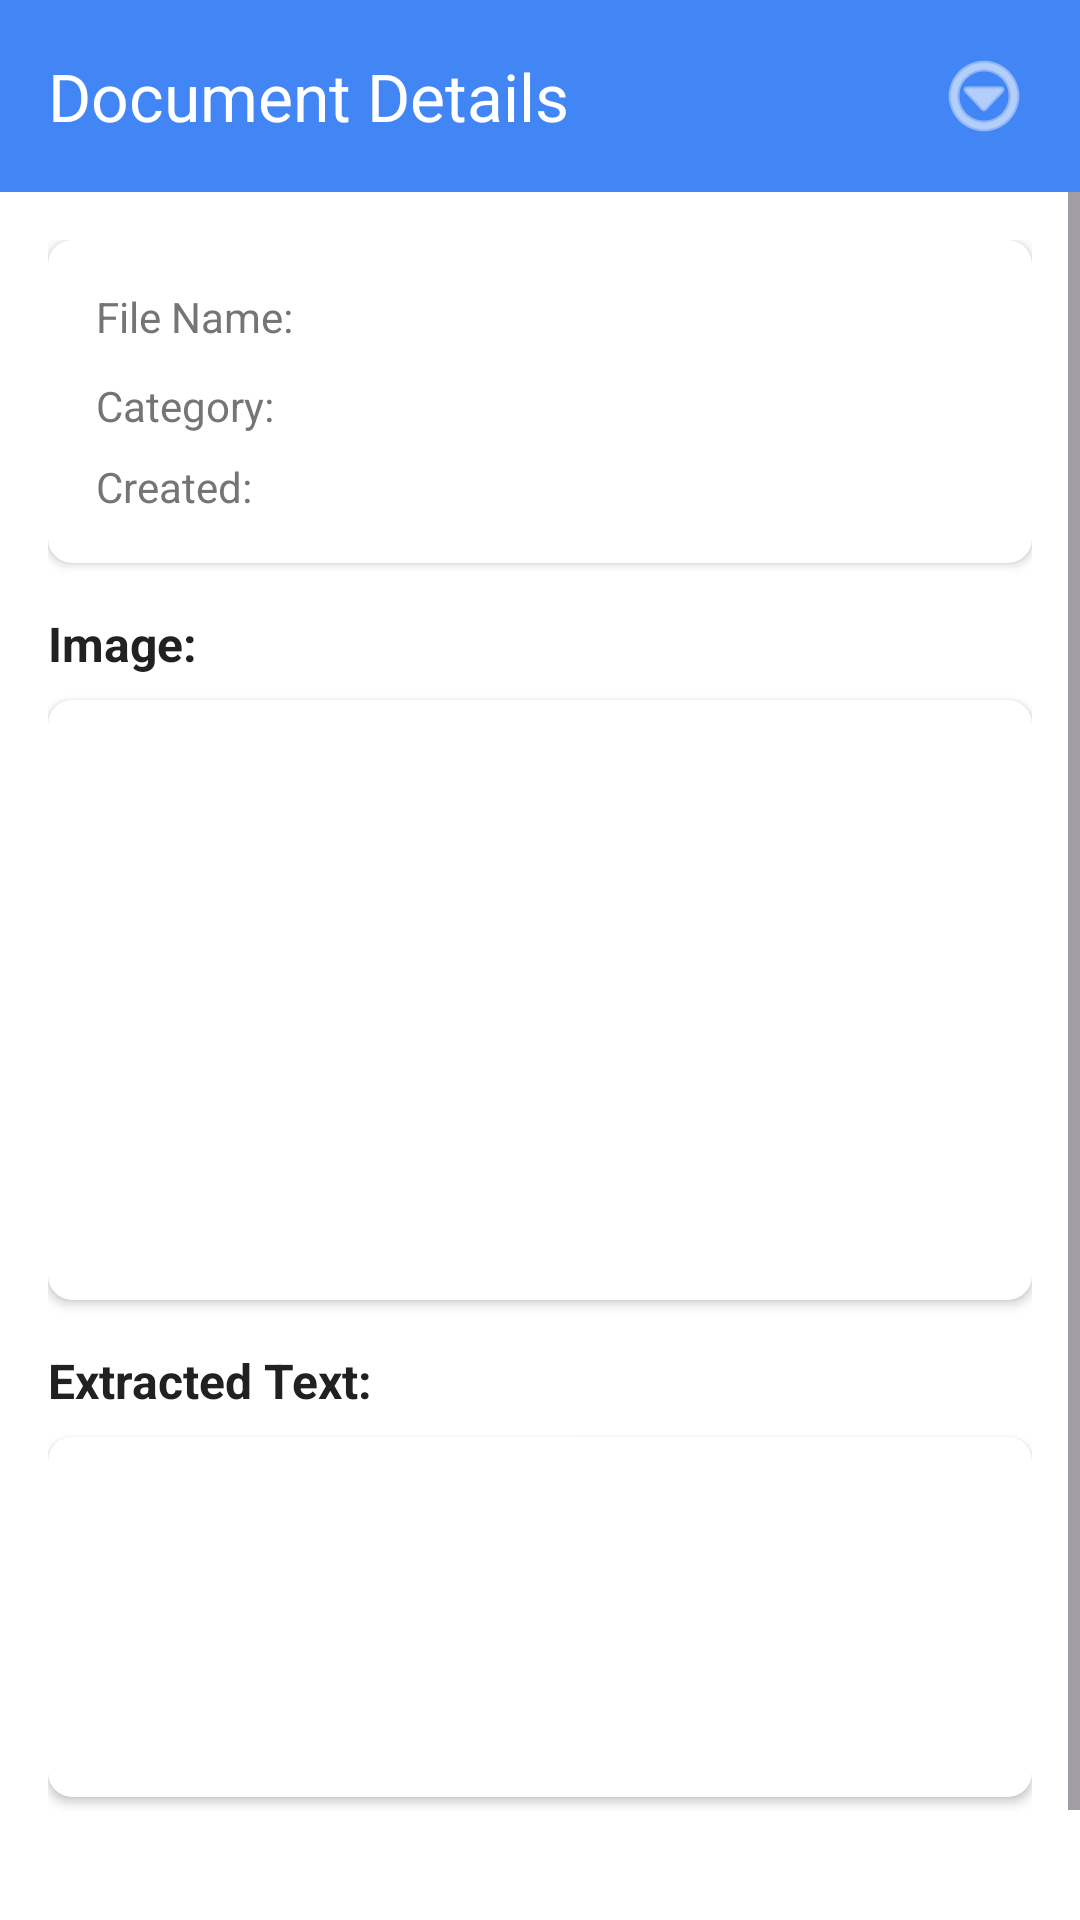

Reconstruct the res/layout file that produces this screen, plus the resources it refers to.
<!-- AndroidManifest.xml: application theme Theme.EScan -->
<!-- res/layout/fragment_document_viewer.xml -->
<?xml version="1.0" encoding="utf-8"?>
<androidx.constraintlayout.widget.ConstraintLayout xmlns:android="http://schemas.android.com/apk/res/android"
    xmlns:app="http://schemas.android.com/apk/res-auto"
    xmlns:tools="http://schemas.android.com/tools"
    android:layout_width="match_parent"
    android:layout_height="match_parent"
    android:background="@color/background"
    tools:context=".ui.library.DocumentViewerFragment">

    <androidx.appcompat.widget.Toolbar
        android:id="@+id/toolbar"
        android:layout_width="match_parent"
        android:layout_height="?attr/actionBarSize"
        android:background="@color/primary"
        android:elevation="4dp"
        android:theme="@style/ThemeOverlay.AppCompat.Dark.ActionBar"
        app:layout_constraintTop_toTopOf="parent"
        app:popupTheme="@style/ThemeOverlay.AppCompat.Light"
        app:title="Document Details"
        app:titleTextColor="@color/white">

        <ImageButton
            android:id="@+id/btn_more_options"
            android:layout_width="48dp"
            android:layout_height="48dp"
            android:layout_gravity="end"
            android:layout_marginEnd="8dp"
            android:background="?attr/selectableItemBackgroundBorderless"
            android:contentDescription="More Options"
            android:src="@android:drawable/ic_menu_more"
            android:tint="@color/white" />

    </androidx.appcompat.widget.Toolbar>

    <ScrollView
        android:layout_width="0dp"
        android:layout_height="0dp"
        android:fillViewport="true"
        app:layout_constraintBottom_toBottomOf="parent"
        app:layout_constraintEnd_toEndOf="parent"
        app:layout_constraintStart_toStartOf="parent"
        app:layout_constraintTop_toBottomOf="@id/toolbar">

        <androidx.constraintlayout.widget.ConstraintLayout
            android:layout_width="match_parent"
            android:layout_height="wrap_content"
            android:padding="16dp">

            
            <androidx.cardview.widget.CardView
                android:id="@+id/card_info"
                android:layout_width="match_parent"
                android:layout_height="wrap_content"
                app:cardCornerRadius="8dp"
                app:cardElevation="2dp"
                app:layout_constraintTop_toTopOf="parent">

                <androidx.constraintlayout.widget.ConstraintLayout
                    android:layout_width="match_parent"
                    android:layout_height="wrap_content"
                    android:padding="16dp">

                    <TextView
                        android:id="@+id/label_file_name"
                        android:layout_width="wrap_content"
                        android:layout_height="wrap_content"
                        android:text="File Name:"
                        android:textColor="@color/text_secondary"
                        android:textSize="14sp"
                        app:layout_constraintStart_toStartOf="parent"
                        app:layout_constraintTop_toTopOf="parent" />

                    <TextView
                        android:id="@+id/text_file_name"
                        android:layout_width="0dp"
                        android:layout_height="wrap_content"
                        android:layout_marginStart="8dp"
                        android:textColor="@color/text_primary"
                        android:textSize="16sp"
                        android:textStyle="bold"
                        app:layout_constraintEnd_toEndOf="parent"
                        app:layout_constraintStart_toEndOf="@id/label_file_name"
                        app:layout_constraintTop_toTopOf="@id/label_file_name"
                        tools:text="Document_20230725_123456" />

                    <TextView
                        android:id="@+id/label_category"
                        android:layout_width="wrap_content"
                        android:layout_height="wrap_content"
                        android:layout_marginTop="8dp"
                        android:text="Category:"
                        android:textColor="@color/text_secondary"
                        android:textSize="14sp"
                        app:layout_constraintStart_toStartOf="parent"
                        app:layout_constraintTop_toBottomOf="@id/text_file_name" />

                    <TextView
                        android:id="@+id/text_category"
                        android:layout_width="wrap_content"
                        android:layout_height="wrap_content"
                        android:layout_marginStart="8dp"
                        android:textColor="@color/primary"
                        android:textSize="14sp"
                        app:layout_constraintStart_toEndOf="@id/label_category"
                        app:layout_constraintTop_toTopOf="@id/label_category"
                        tools:text="Personal" />

                    <TextView
                        android:id="@+id/label_date"
                        android:layout_width="wrap_content"
                        android:layout_height="wrap_content"
                        android:layout_marginTop="8dp"
                        android:text="Created:"
                        android:textColor="@color/text_secondary"
                        android:textSize="14sp"
                        app:layout_constraintStart_toStartOf="parent"
                        app:layout_constraintTop_toBottomOf="@id/text_category" />

                    <TextView
                        android:id="@+id/text_date"
                        android:layout_width="wrap_content"
                        android:layout_height="wrap_content"
                        android:layout_marginStart="8dp"
                        android:textColor="@color/text_secondary"
                        android:textSize="14sp"
                        app:layout_constraintStart_toEndOf="@id/label_date"
                        app:layout_constraintTop_toTopOf="@id/label_date"
                        tools:text="Jul 25, 2023" />

                </androidx.constraintlayout.widget.ConstraintLayout>

            </androidx.cardview.widget.CardView>

            
            <TextView
                android:id="@+id/label_image"
                android:layout_width="match_parent"
                android:layout_height="wrap_content"
                android:layout_marginTop="16dp"
                android:text="Image:"
                android:textColor="@color/text_primary"
                android:textSize="16sp"
                android:textStyle="bold"
                app:layout_constraintTop_toBottomOf="@id/card_info" />

            <androidx.cardview.widget.CardView
                android:id="@+id/card_image"
                android:layout_width="match_parent"
                android:layout_height="wrap_content"
                android:layout_marginTop="8dp"
                app:cardCornerRadius="8dp"
                app:cardElevation="2dp"
                app:layout_constraintTop_toBottomOf="@id/label_image">

                <ImageView
                    android:id="@+id/image_preview"
                    android:layout_width="match_parent"
                    android:layout_height="200dp"
                    android:contentDescription="Document Image"
                    android:scaleType="fitCenter"
                    tools:src="@android:drawable/ic_menu_gallery" />

            </androidx.cardview.widget.CardView>

            
            <TextView
                android:id="@+id/label_text"
                android:layout_width="match_parent"
                android:layout_height="wrap_content"
                android:layout_marginTop="16dp"
                android:text="Extracted Text:"
                android:textColor="@color/text_primary"
                android:textSize="16sp"
                android:textStyle="bold"
                app:layout_constraintTop_toBottomOf="@id/card_image" />

            <androidx.cardview.widget.CardView
                android:id="@+id/card_text"
                android:layout_width="match_parent"
                android:layout_height="wrap_content"
                android:layout_marginTop="8dp"
                app:cardCornerRadius="8dp"
                app:cardElevation="2dp"
                app:layout_constraintTop_toBottomOf="@id/label_text">

                <TextView
                    android:id="@+id/text_content"
                    android:layout_width="match_parent"
                    android:layout_height="wrap_content"
                    android:minHeight="120dp"
                    android:padding="16dp"
                    android:textColor="@color/text_primary"
                    android:textIsSelectable="true"
                    android:textSize="14sp"
                    tools:text="Lorem ipsum dolor sit amet, consectetur adipiscing elit. Nullam in dui mauris. Vivamus hendrerit arcu sed erat molestie vehicula." />

            </androidx.cardview.widget.CardView>

            
            <LinearLayout
                android:layout_width="match_parent"
                android:layout_height="wrap_content"
                android:layout_marginTop="16dp"
                android:orientation="horizontal"
                app:layout_constraintTop_toBottomOf="@id/card_text">

                <Button
                    android:id="@+id/btn_edit"
                    android:layout_width="0dp"
                    android:layout_height="wrap_content"
                    android:layout_marginEnd="4dp"
                    android:layout_weight="1"
                    android:background="@drawable/primary_button_background"
                    android:text="Edit"
                    android:textColor="@color/white" />

                <Button
                    android:id="@+id/btn_share"
                    android:layout_width="0dp"
                    android:layout_height="wrap_content"
                    android:layout_marginHorizontal="4dp"
                    android:layout_weight="1"
                    android:background="@drawable/primary_button_background"
                    android:text="Share"
                    android:textColor="@color/white" />

                <Button
                    android:id="@+id/btn_delete"
                    android:layout_width="0dp"
                    android:layout_height="wrap_content"
                    android:layout_marginStart="4dp"
                    android:layout_weight="1"
                    android:background="@drawable/primary_button_background"
                    android:text="Delete"
                    android:textColor="@color/white" />

            </LinearLayout>

        </androidx.constraintlayout.widget.ConstraintLayout>
    </ScrollView>

</androidx.constraintlayout.widget.ConstraintLayout>
<!-- resources referenced by this layout -->
<resources>
  <color name="background">#FFFFFF</color>
  <color name="primary">#4285F4</color>
  <color name="text_primary">#212121</color>
  <color name="text_secondary">#757575</color>
  <color name="white">#FFFFFFFF</color>
  <style name="Theme.EScan" parent="Base.Theme.EScan" />
  <style name="Base.Theme.EScan" parent="Theme.Material3.DayNight.NoActionBar">
          
          <item name="colorPrimary">@color/primary</item>
          <item name="colorPrimaryVariant">@color/primary_variant</item>
          <item name="colorSecondary">@color/secondary</item>
          <item name="colorSecondaryVariant">@color/secondary_variant</item>
          
          <item name="android:colorBackground">@color/background</item>
          <item name="colorSurface">@color/surface</item>
          
          <item name="colorOnPrimary">@color/white</item>
          <item name="colorOnSecondary">@color/white</item>
          <item name="colorOnBackground">@color/text_primary</item>
          <item name="colorOnSurface">@color/text_primary</item>
          
          <item name="android:statusBarColor">@color/background</item>
          <item name="android:windowLightStatusBar">true</item>
          <item name="android:navigationBarColor">@color/background</item>
          <item name="android:windowLightNavigationBar" tools:targetApi="27">true</item>
      </style>
  <color name="primary_variant">#3367D6</color>
  <color name="secondary">#7BAAF7</color>
  <color name="secondary_variant">#5D96F5</color>
  <color name="surface">#F5F7FA</color>
</resources>
